Run: headless pygame with SDL's dummy video driver; simulated clock (each Clock.tick advances the game by its frame time, no real sleeping); random seed 0; keys injected as events and as key.get_pressed() state; no mouse input.
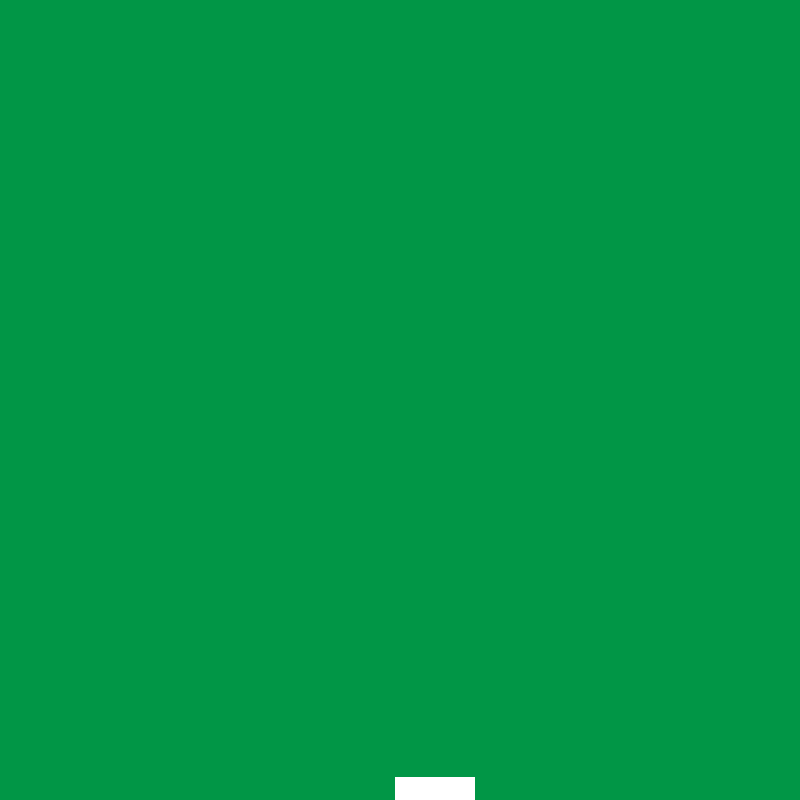
Frame 1 of 4 · flips 1–60 · no input
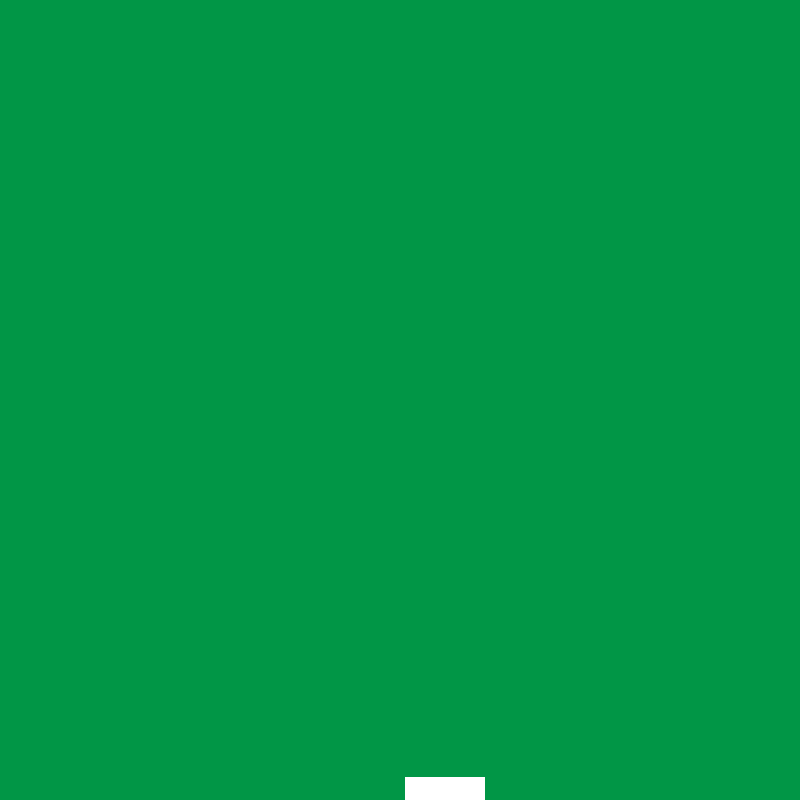
Frame 2 of 4 · flips 61–180 · tapped SPACE, RETURN · held RIGHT (→), D
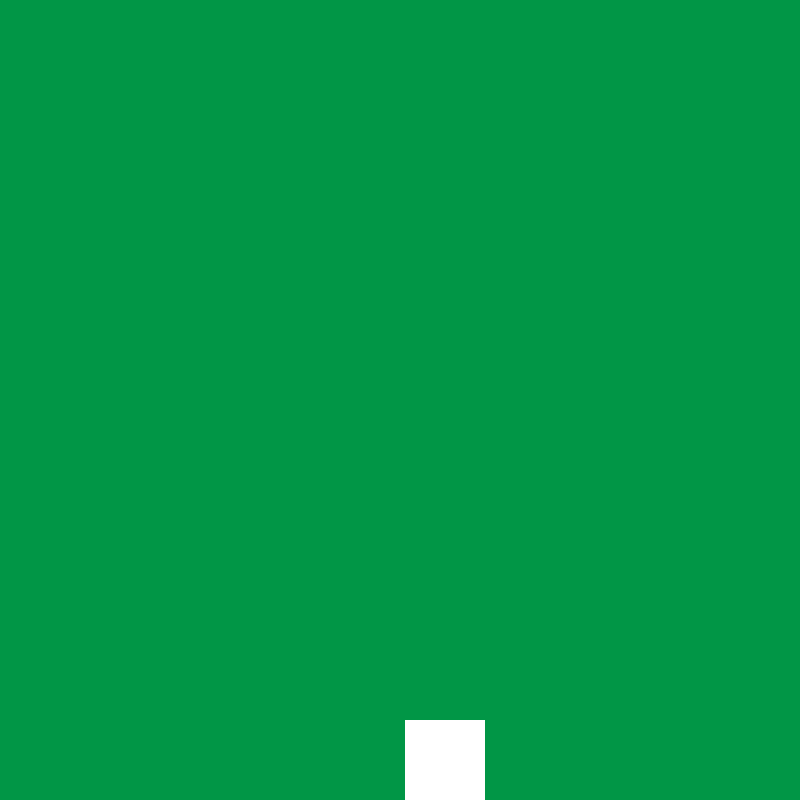
Frame 3 of 4 · flips 181–300 · held DOWN (↓), S
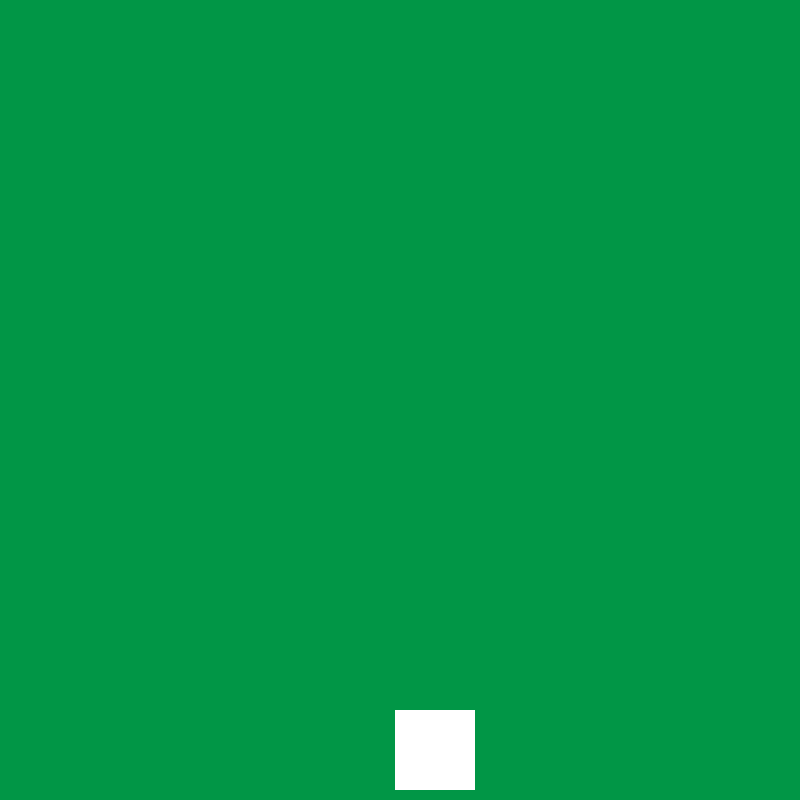
Frame 4 of 4 · flips 301–420 · held LEFT (←), A, UP (↑), W

The pygame program that drew these frames:

import pygame
import sys  # importing modules to use in the program
from pygame.locals import *
from random import randint

pygame.init()  # initializing pygame

# creating a window of size 800x800
window = pygame.display.set_mode((800, 800))
# setting the title of the window
pygame.display.set_caption("Key motion")
# setting the background color
bgcolor = (1, 150, 70)
figurecolor = (255, 255, 255)

# Variables
velocity = 10
direction = True
posX, posY = randint(1, 800), randint(1, 800)

while True:  # loop to keep the window open
    window.fill(bgcolor)  # filling the window with the background color
    pygame.draw.rect(window, figurecolor, (posX, posY, 80, 80))

    for event in pygame.event.get():  # getting the events from the window
        if event.type == QUIT:  # if the event is a quit event
            pygame.quit()  # closing the window
            sys.exit()  # closing the program
        # detecting the key pressed
        elif event.type == pygame.KEYDOWN:
            if event.key == K_LEFT:
                posX -= velocity
                if posX < 0:
                    posX = 0
            elif event.key == K_RIGHT:
                posX += velocity
                if posX > (800-80):
                    posX = 800-80
            elif event.key == K_UP:
                posY -= velocity
                if posY < 0:
                    posY = 0
            elif event.key == K_DOWN:
                posY += velocity
                if posY > (800-80):
                    posY = 800-80
    pygame.display.update()  # updating the window
